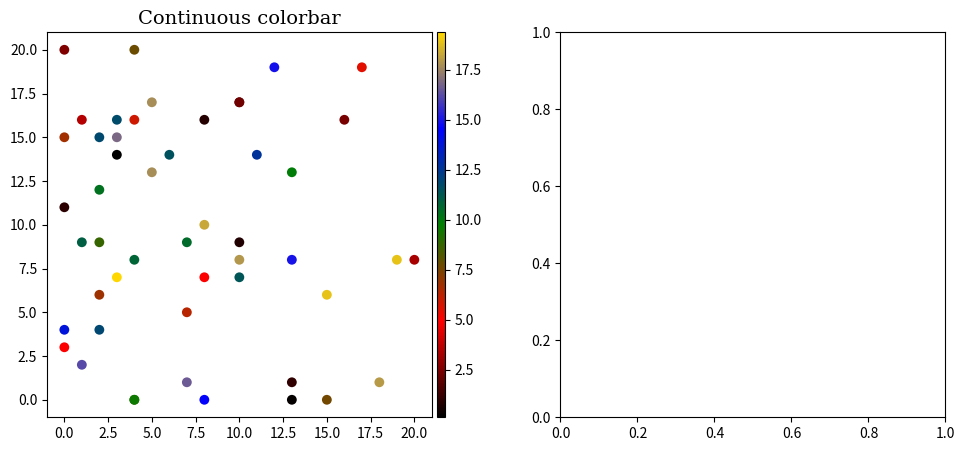

Source code (Python): (Note: this script raises an exception after producing the figure.)
#!/usr/bin/python3 
# -*- coding: utf8 -*-


#===============================================================
# A script to demonstrate how to create a custom colormap
# continuous and discretised
#===============================================================

from os import getcwd
import matplotlib 
import numpy as np
import random as r
import matplotlib.pyplot as plt
from mpl_toolkits.axes_grid1 import make_axes_locatable, axes_size


outputfilename = "plot_custom_colormap"
workdir= str(getcwd())








#========================
# generate random values
#========================
x= [r.randint(0,20) for i in range(50)]
y= [r.randint(0,20) for i in range(50)]
zlin= [r.uniform(0,20) for i in range(50)] # float z values, not integers!
zdis= [r.randint(0,20) for i in range(50)] # float z values, not integers!

zminl=min(zlin)
zmaxl=max(zlin)
zmind=min(zdis)
zmaxd=max(zdis)







#=============================
#setting colormap color list
#=============================
fullcolorlist=['black',
        'red', 
        'green', 
        'blue', 
        'gold', 
        'magenta', 
        'cyan',
        'lime',
        'saddlebrown',
        'darkolivegreen',
        'cornflowerblue',
        'orange',
        'dimgrey',
        'navajowhite',
        'darkslategray',
        'mediumpurple',
        'lightpink',
        'mediumseagreen',
        'maroon',
        'midnightblue',
        'silver']

shortcolorlist=fullcolorlist[0:5]







#===========================
# Continuous colorbar
#===========================

print( "Creating figure for continuous colorbar" )

fig = plt.figure(facecolor='white', figsize=(12,5))
ax1 = fig.add_subplot(121, aspect='equal', clip_on=True)

mycmap1=matplotlib.colors.LinearSegmentedColormap.from_list('mycmap1', shortcolorlist)
#using shortcolorlist because fullcolorlist is frankly just too much.


sc1=ax1.scatter(x, y, 
        c=zlin, 
        vmin=zminl, 
        vmax=zmaxl, 
        s=50, 
        alpha=1, 
        marker="o", 
        lw=0, 
        cmap=mycmap1)

ax1.set_title("Continuous colorbar", family='serif', size=14)

divider1 = make_axes_locatable(ax1)
cax1 = divider1.append_axes("right", size="2%", pad=0.05)
fig.colorbar(sc1, cax=cax1)










#===========================
# Discrete colorbar
#===========================

print( "Creating figure for discrete colorbar" )

#zmin and zmax are random integers.
#assuming we want a new color (boundary) for every integer in the colormap:
#this part of the script creates a colormap that has
#precisely that many different colors for that many  different 
#discrete values.

bounds=np.linspace(zmind, zmaxd+1, zmaxd+2)
colorlist=fullcolorlist[0:len(bounds)]
mycmap2=matplotlib.colors.ListedColormap(colorlist, name='My colormap')
mynorm=matplotlib.colors.BoundaryNorm(bounds, len(colorlist))

#move every upper limit to zmax+1 so it will be shown properly!


ax2 = fig.add_subplot(122, aspect='equal', clip_on=True)
sc2=ax2.scatter(x, y, 
        c=zdis, 
        vmin=zmind, 
        vmax=zmaxd+1, 
        s=50, 
        alpha=1, 
        marker="o", 
        lw=0, 
        cmap=mycmap2, 
        norm=mynorm)

ax2.set_title("Discrete colorbar", family='serif', size=14)

divider2 = make_axes_locatable(ax2)
cax2 = divider2.append_axes("right", size="2%", pad=0.05)
fig.colorbar(sc2, cax=cax2)


plt.tight_layout()
print( "Figure created" )









#===================
# saving figure
#===================

fig_path = workdir+'/'+outputfilename+'.png'
print( "saving figure as "+fig_path )
plt.savefig(fig_path, format='png', facecolor=fig.get_facecolor(), transparent=False, dpi=100)
plt.close()

print( "done", outputfilename+".png" )

